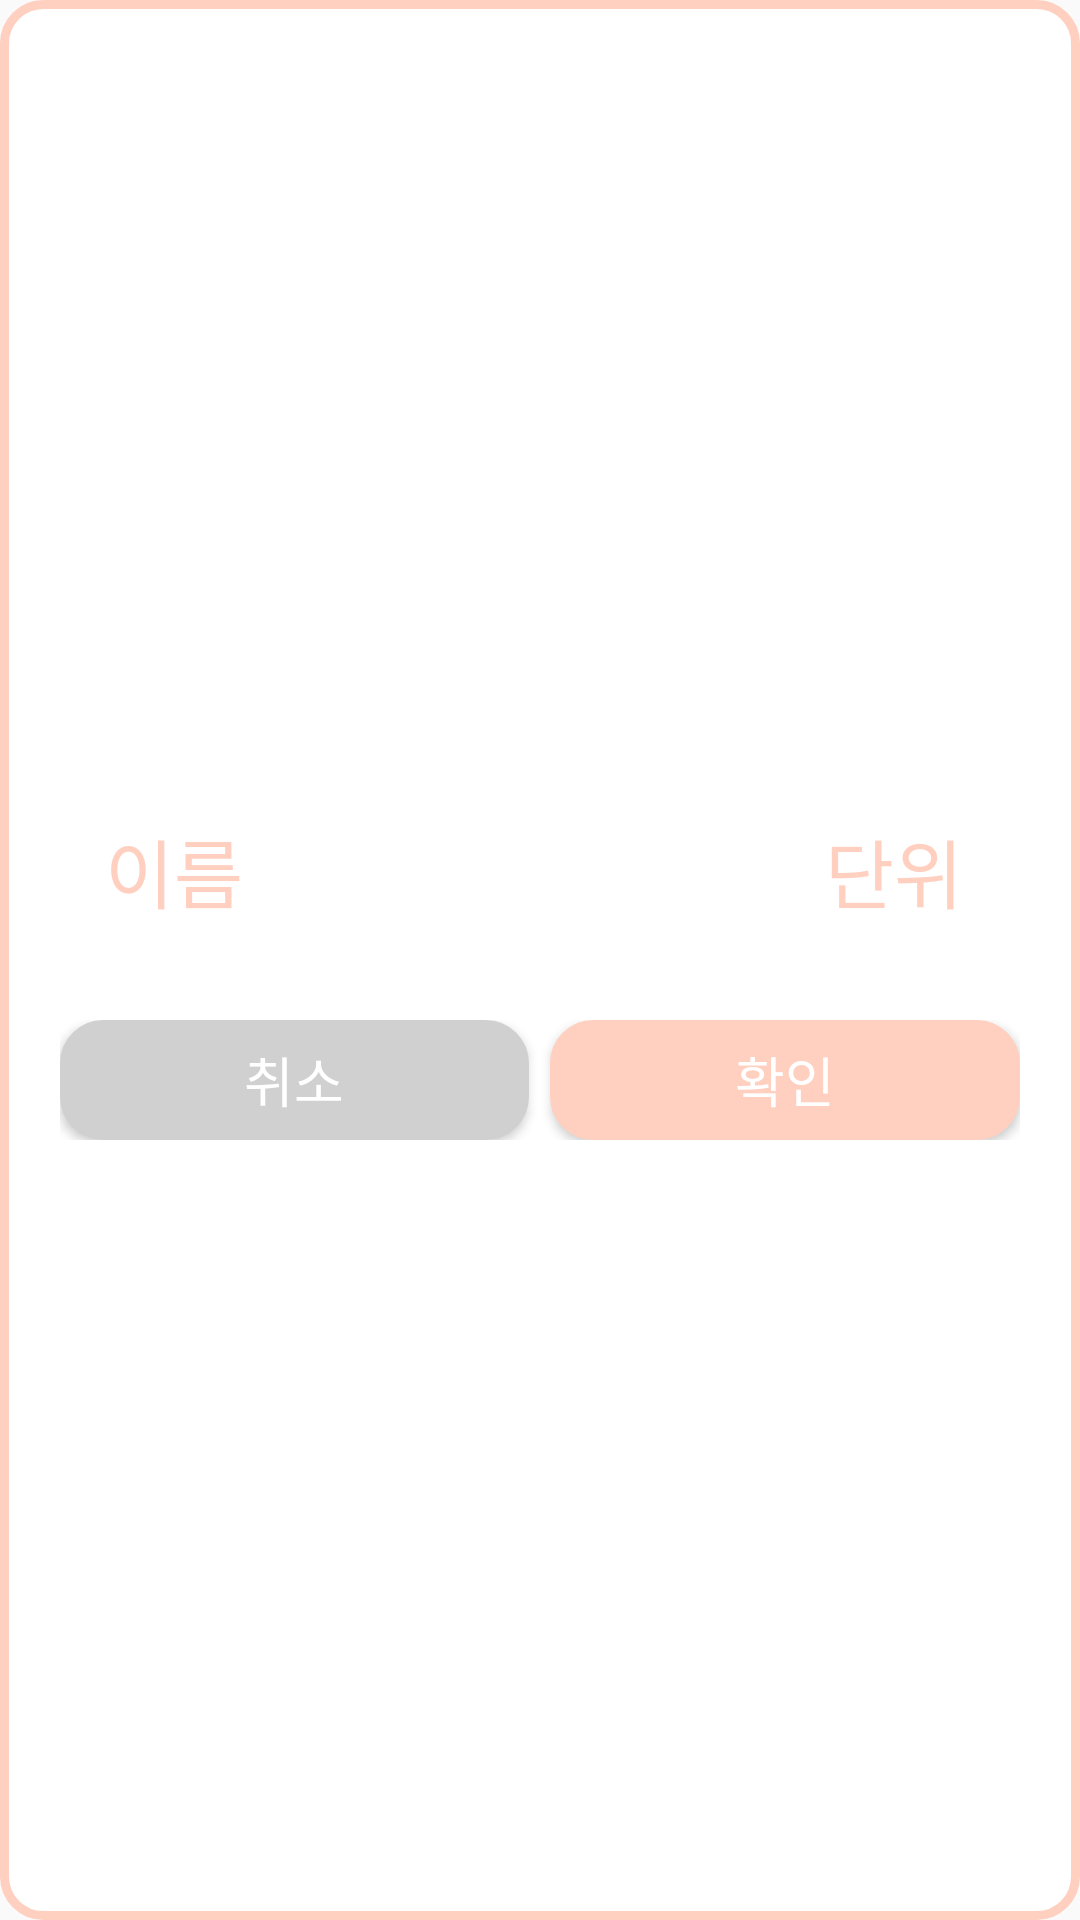

Android layout source for this screen:
<!-- AndroidManifest.xml: application theme Theme.SDTest -->
<!-- res/layout/dialog_ingredient_amount.xml -->
<?xml version="1.0" encoding="utf-8"?>
<LinearLayout xmlns:android="http://schemas.android.com/apk/res/android"
    xmlns:tools="http://schemas.android.com/tools"
    android:layout_width="300dp"
    android:layout_height="wrap_content"
    android:background="@drawable/button1"
    android:gravity="center"
    android:minWidth="300dp"
    android:orientation="vertical"
    android:padding="20dp">

    <FrameLayout
        android:layout_width="match_parent"
        android:layout_height="60dp">

        <EditText
            android:id="@+id/et_ingredient_amount"
            android:layout_width="match_parent"
            android:layout_height="60dp"
            android:background="@color/white"
            android:gravity="right"
            android:paddingTop="17dp"
            android:paddingRight="80dp" />

        <TextView
            android:id="@+id/tv_ingredient_amount_name"
            android:layout_width="wrap_content"
            android:layout_height="wrap_content"
            android:layout_gravity="left"
            android:layout_marginLeft="15dp"
            android:layout_marginTop="12dp"
            android:text="이름"
            android:textColor="@color/pink3"
            android:textSize="25dp" />

        <TextView
            android:id="@+id/tv_ingredient_amount_unit"
            android:layout_width="50dp"
            android:layout_height="wrap_content"
            android:layout_gravity="right"
            android:layout_marginTop="12dp"
            android:layout_marginRight="15dp"
            android:text="단위"
            android:textColor="@color/pink3"
            android:textSize="25dp" />
    </FrameLayout>

    <LinearLayout
        android:layout_width="match_parent"
        android:layout_height="wrap_content"
        android:layout_marginTop="20dp"
        android:orientation="horizontal">

        <Button
            android:id="@+id/btn_no"
            android:layout_width="0dp"
            android:layout_height="40dp"
            android:layout_marginEnd="7dp"
            android:layout_weight="1"
            android:background="@drawable/button3"
            android:text="취소"
            android:textColor="@color/white"
            android:textSize="18dp" />

        <Button
            android:id="@+id/btn_yes"
            android:layout_width="0dp"
            android:layout_height="40dp"
            android:layout_weight="1"
            android:background="@drawable/button2"
            android:text="확인"
            android:textColor="@color/white"
            android:textSize="18dp" />

    </LinearLayout>

</LinearLayout>
<!-- resources referenced by this layout -->
<resources>
  <color name="pink3">#ffcfc0</color>
  <color name="white">#FFFFFFFF</color>
  <!-- drawable button1 (drawable) -->
  <?xml version="1.0" encoding="utf-8"?>
  <shape xmlns:android="http://schemas.android.com/apk/res/android"
      android:shape="rectangle">
  
      <solid android:color="@color/white" />
      <stroke
          android:width="3dp"
          android:color="@color/pink3" />
      <size
          android:width="100dp"
          android:height="70dp" />
      <corners android:radius="13dp" />
  </shape>
  <!-- drawable button2 (drawable) -->
  <?xml version="1.0" encoding="utf-8"?>
  <shape xmlns:android="http://schemas.android.com/apk/res/android"
      android:shape="rectangle">
  
      <solid android:color="@color/pink3" />
      <stroke
          android:width="3dp"
          android:color="@color/pink3" />
      <size
          android:width="100dp"
          android:height="70dp" />
      <corners android:radius="13dp" />
  </shape>
  <!-- drawable button3 (drawable) -->
  <?xml version="1.0" encoding="utf-8"?>
  <shape xmlns:android="http://schemas.android.com/apk/res/android"
      android:shape="rectangle">
  
      <solid android:color="@color/grey" />
      <stroke
          android:width="3dp"
          android:color="@color/grey" />
      <size
          android:width="100dp"
          android:height="70dp" />
      <corners android:radius="13dp" />
  </shape>
  <style name="Theme.SDTest" parent="Theme.AppCompat.Light">
          
          <item name="colorPrimary">@color/white</item>
          <item name="colorPrimaryVariant">@color/white</item>
          <item name="colorOnPrimary">@color/black</item>
          
          <item name="colorSecondary">@color/teal_200</item>
          <item name="colorSecondaryVariant">@color/teal_700</item>
          <item name="colorOnSecondary">@color/black</item>
          
          <item name="android:statusBarColor">@color/white</item>
          <item name="android:windowLightStatusBar">true</item>
          
          <item name="windowNoTitle">true</item>
      </style>
  <color name="grey">#d0d0d0</color>
  <color name="black">#FF000000</color>
  <color name="teal_200">#FF03DAC5</color>
  <color name="teal_700">#FF018786</color>
</resources>
